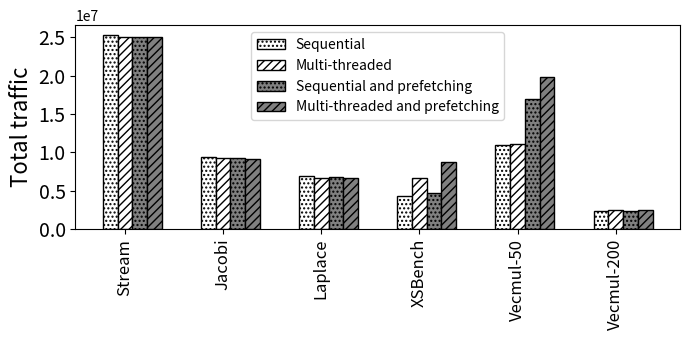

Write Python code to recreate this figure.
import random
import matplotlib
import matplotlib.pyplot as plt
from matplotlib import style

import numpy as np
import matplotlib.patches as mpatches

#plt.rcdefaults()
fig, ax = plt.subplots()

fig.set_size_inches(7, 3.5)


#stride = ['stride-1', 'stride-2', 'stride-4', 'stride-8', 'stride-16', 'stride-32', 'stride-64', 'stride-128', 'stride-256', 'stride-512', 'stride-1024', 'stride-2048', 'stride-4096', 'stride-8192']
#stride = ['1', '2', '4', '8', '16', '32', '64', '128', '256', '512', '1024', '2048', '4096', '8192']
#stride = ['1', '2', '4', '8', '16', '32', '64', '128', '256', '512', '1024', '2048', '4096', '8192']

stride=["Stream", "Jacobi","Laplace", "XSBench", "Vecmul-50", "Vecmul-200"]
#gcc=[25338856, 9441832, 6860474, 426155, 10896302, 2338203]
#gccp=[25080477, 9310190, 6775994, 472839, 16974365, 2346605]
#omp=[25046979, 9272076, 6603716, 665453, 11066649, 2504817]
#ompp=[25033750, 9145806, 6597481, 879404, 19813172, 2529047]

gcc=[25338856, 9441832, 6860474, 4261550, 10896302, 2338203]
gccp=[25080477, 9310190, 6775994, 4728390, 16974365, 2346605]
omp=[25046979, 9272076, 6603716, 6654530, 11066649, 2504817]
ompp=[25033750, 9145806, 6597481, 8794040, 19813172, 2529047]


#bwell=[3.54690440734318, 3.13407754775781, 3.01531589890099, 2.98962687482247, 2.99217907426445, 3.83323579642171, 6.0207244000754, 3.74593114800149, 3.90623462499754, 5.27340671385718, 4.88429059812411, 9.92533458774915, 12.9654468646394, 15.7118505092353]
#slake=[0.184212033008842, 0.174271763326455, 0.202333780400265, 0.227083158730729, 0.146058357519289, 11.0937423980139, 21.1548362684466, 16.4979702994637, 0.341867258556249, 0.428999663529676, 0.949615842990085, 2.37499000319898, 3.74332209671378, 6.20798117556665]

def average(lst):
    return sum(lst) / len(lst)

#print("accurcy")
#print("Broadwell showed {:.1f}".format((100-average(bwell)))+"\% accuracy, Sky Lake showed {:.1f}".format((100-average(slake)))+"\% accuracy, and Cascade Lake showed {:.1f}".format((100-average(slake)))+"\% accuracy")



barwidth1=.25
barwidth=.15
# Set position of bar on X axis
r1 = np.arange(len(gcc))
r2 = [x + barwidth for x in r1]
r3 = [x + barwidth for x in r2]
r4 = [x + barwidth for x in r3]
#r3 = [x + barwidth for x in r2]


x_pos = np.arange(len(stride))  # the label locations
#ax.barh(x_pos, read, hatch='....', color='white', edgecolor='black')
#rects1 = plt.bar(x, traffic, .8, hatch='....', color='white', edgecolor='black')
plt.bar(r1, gcc, width=barwidth, hatch='....', color='white', edgecolor='black', label='Sequential')
plt.bar(r2, omp, width=barwidth, hatch='////', color='white', edgecolor='black', label='Multi-threaded')
plt.bar(r3, gccp, width=barwidth, hatch='....', color='grey', edgecolor='black', label='Sequential and prefetching')
plt.bar(r4, ompp, width=barwidth, hatch='////', color='grey', edgecolor='black', label='Multi-threaded and prefetching')
#

#plt.bar(r3, clake, width=barwidth, hatch='oo', color='white', edgecolor='black', label='Cascade Lake')

#plt.legend(handlelength=3, fontsize=12)

plt.legend(loc="upper center", fontsize=10)


ax.set_ylabel('Total traffic', fontsize=16)
#ax.set_xlabel('application', fontsize=16)


#plt.title('', fontsize=18)
#ax.set_xticks(x_pos)

plt.yticks(fontsize=14)
#plt.yticks(np.arange(0, 100, 10), fontsize=14)
#ax.get_yaxis().get_major_formatter().set_scientific(False)

plt.xticks([r + barwidth for r in range(len(gcc))], stride, fontsize=12, rotation=90)

#plt.xticks(rotation=90, fontsize=14)
#ax.set_xticklabels(stride, fontsize=12)

#ax.invert_yaxis()
plt.tight_layout()

plt.show()
fig.savefig('omp.png', dpi=100)

# Example data
